Image classification data set "kaifeng-chrysanthemum-visual-classification-model" (Remiiil1a/kaifeng-chrysanthemum-visual-classification-model on GitHub). Class labels (10): 01 huangse pingban, 02 baise guanban, 03 lvse jiban, 04 fense pingban, 05 hongse qiuxing, 06 fuse feiwu, 07 huangse guanban, 08 fense chiban, 09 huangse qiuxing, 10 hongse sheban.

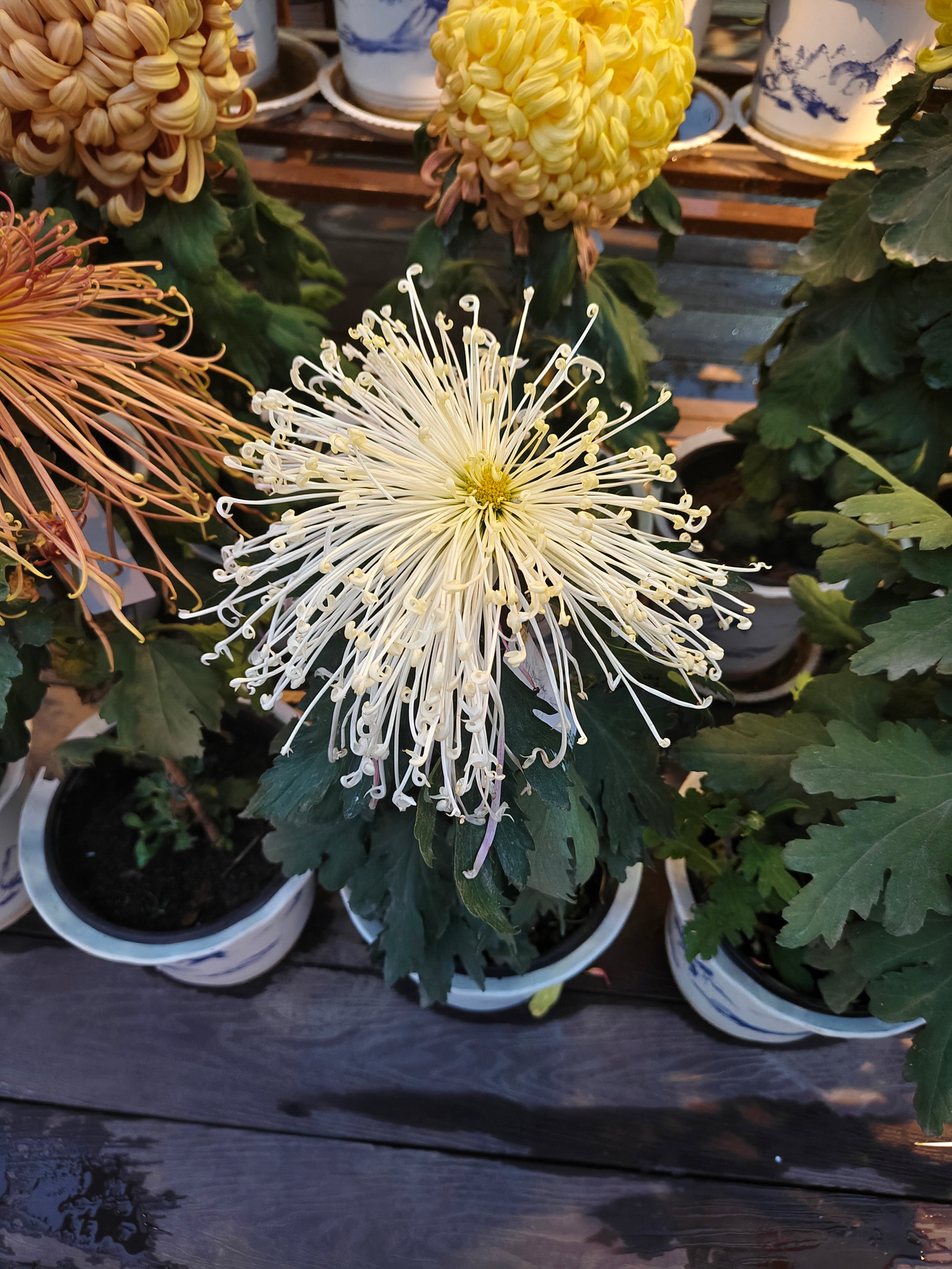
Label: 02 baise guanban

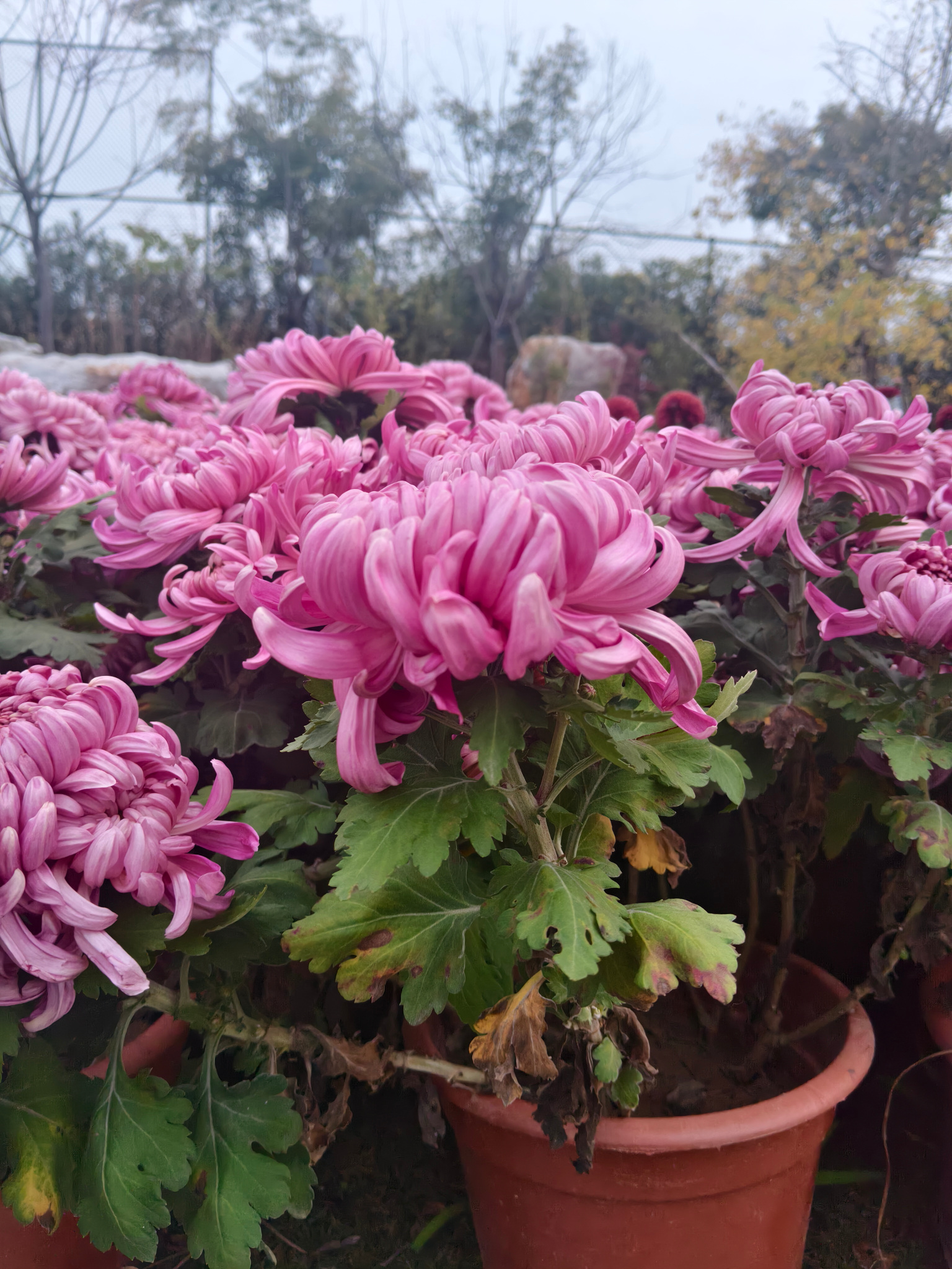
Label: 08 fense chiban

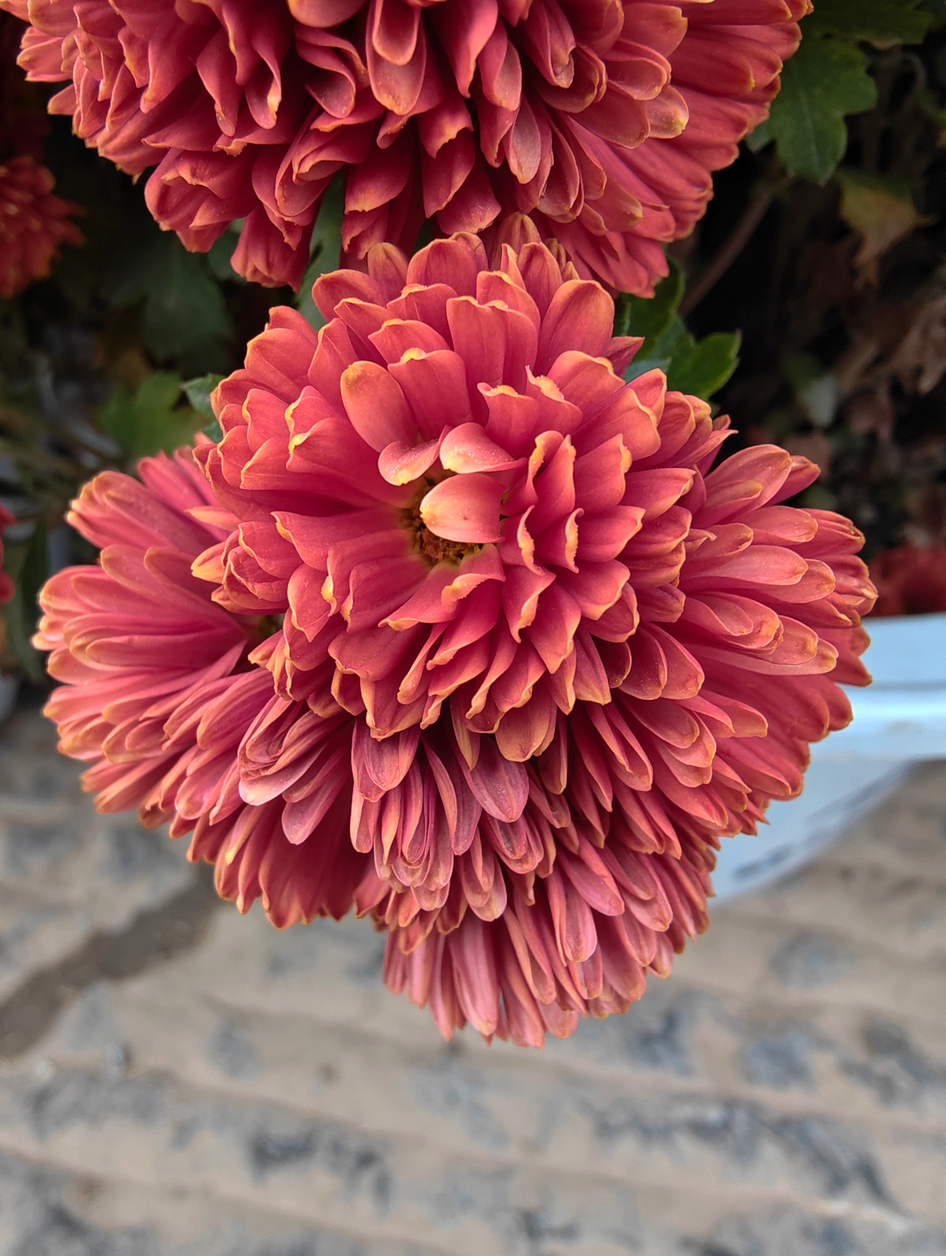
Label: 05 hongse qiuxing

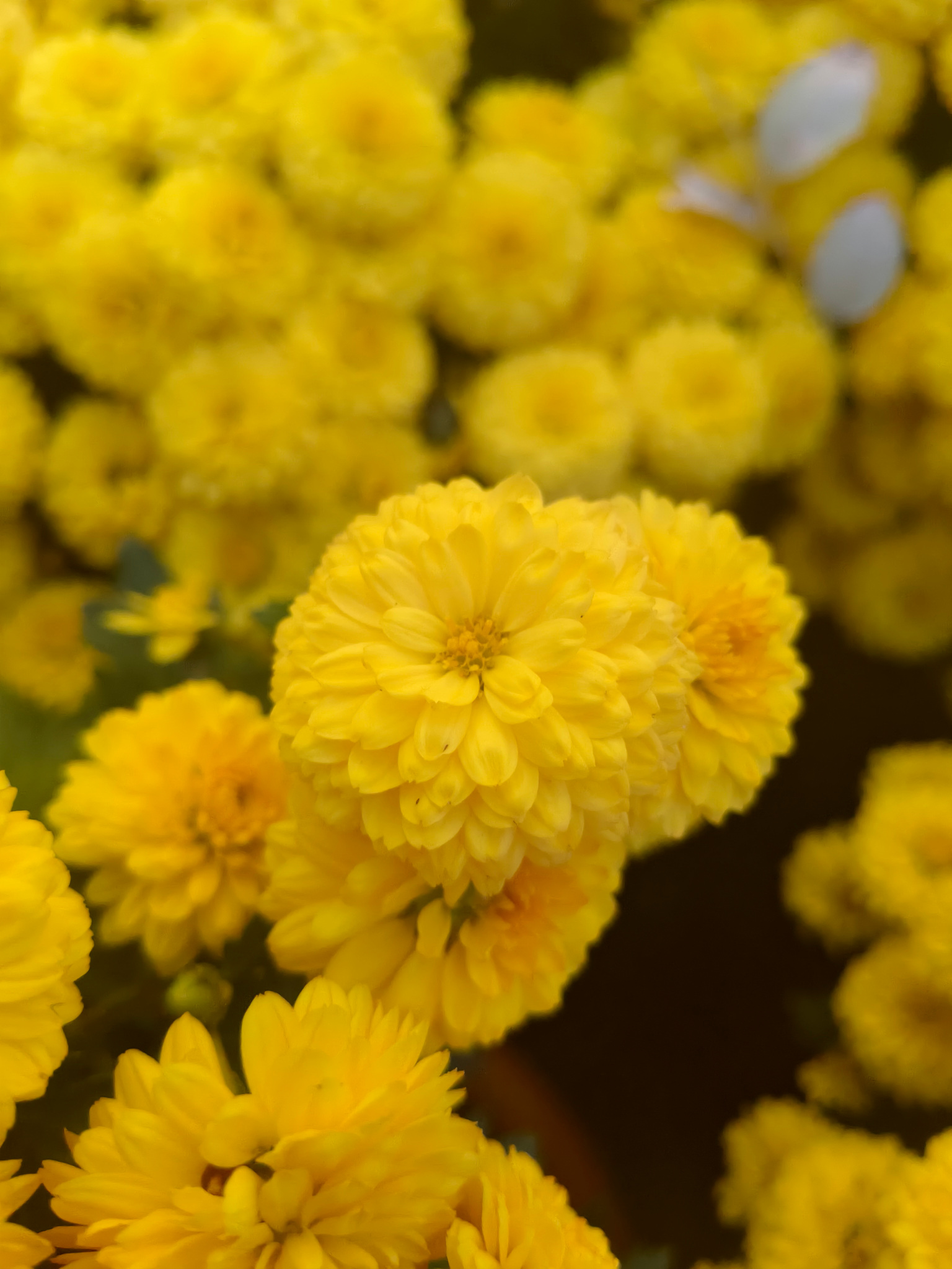
Label: 09 huangse qiuxing

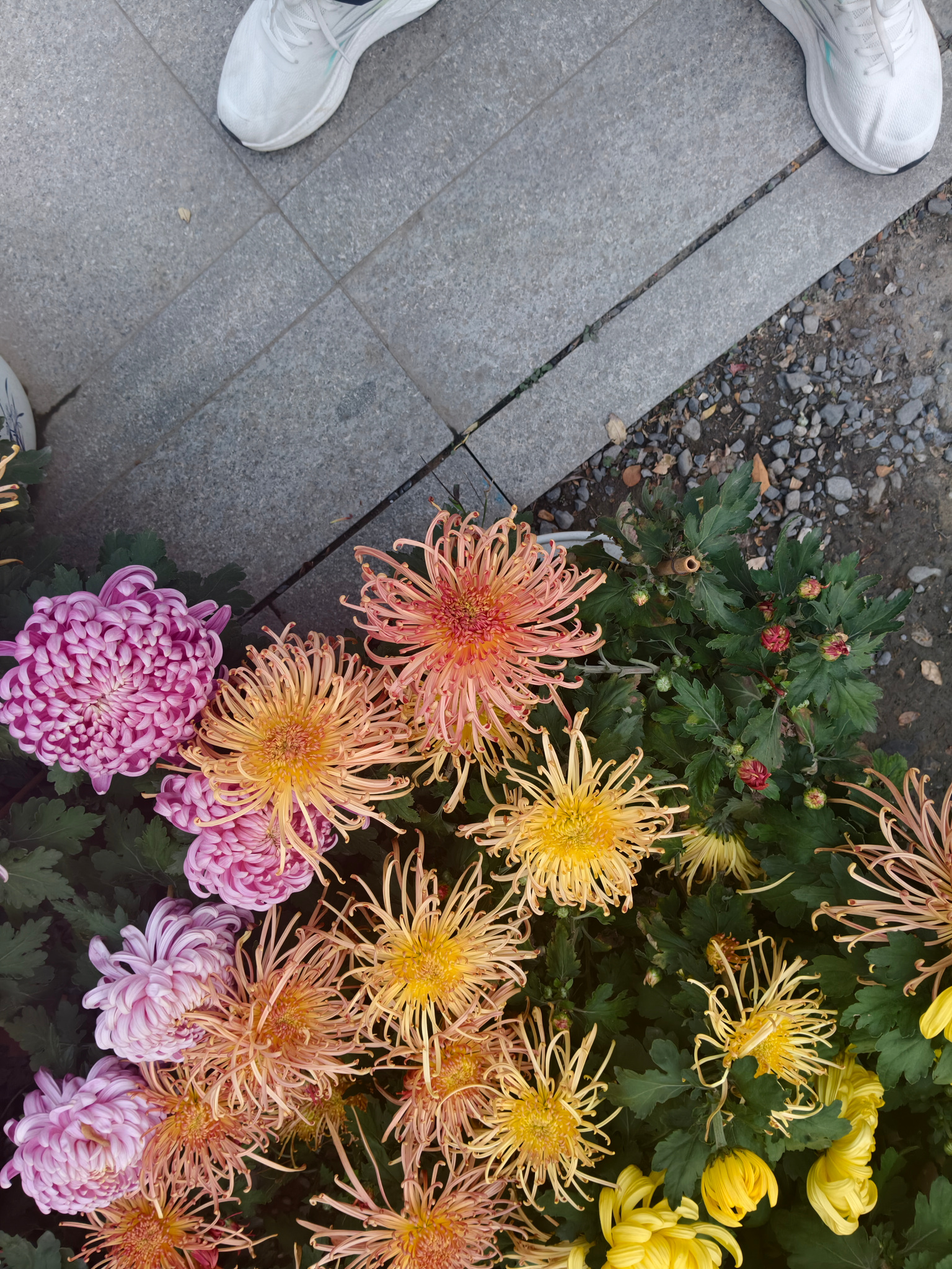
Label: 06 fuse feiwu

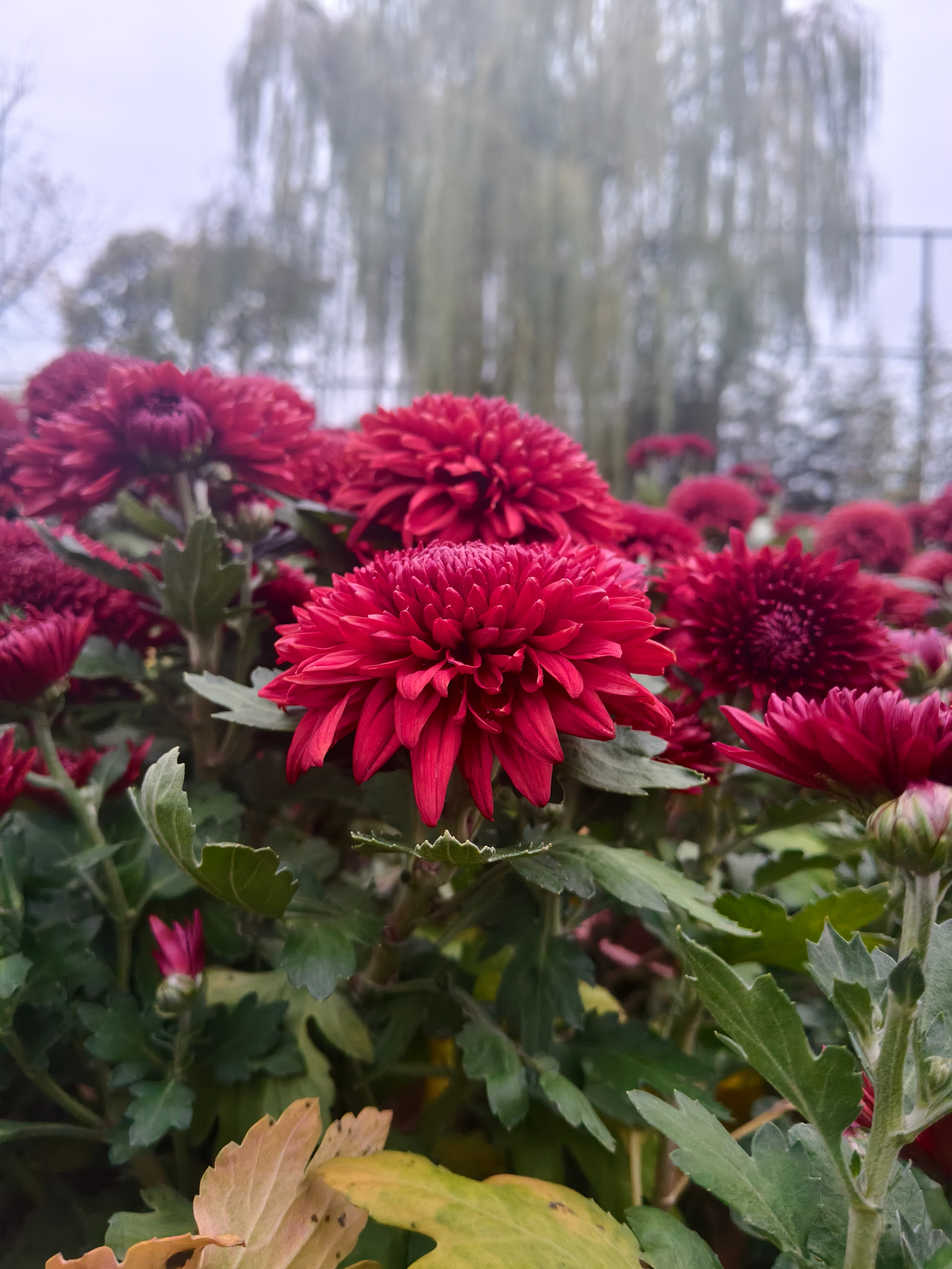
Label: 10 hongse sheban
